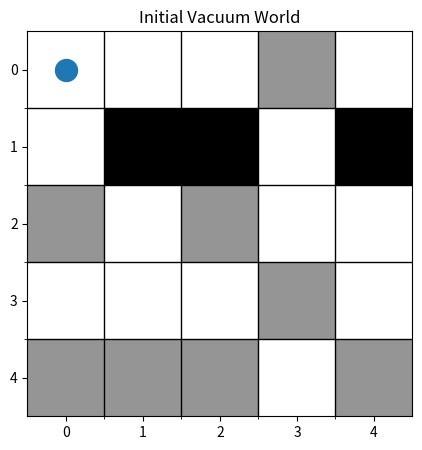
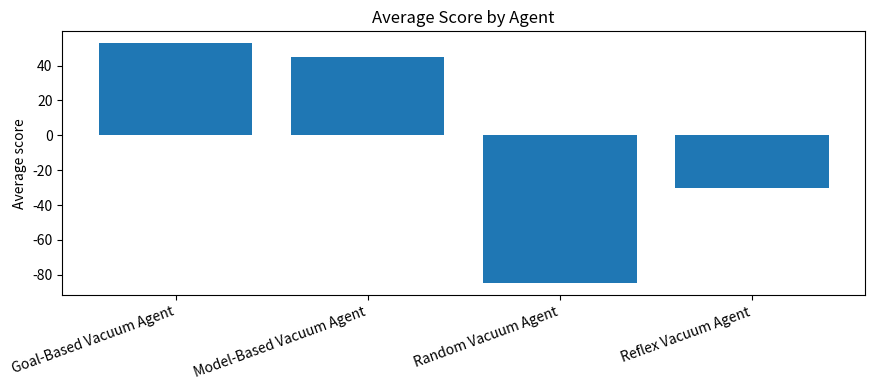
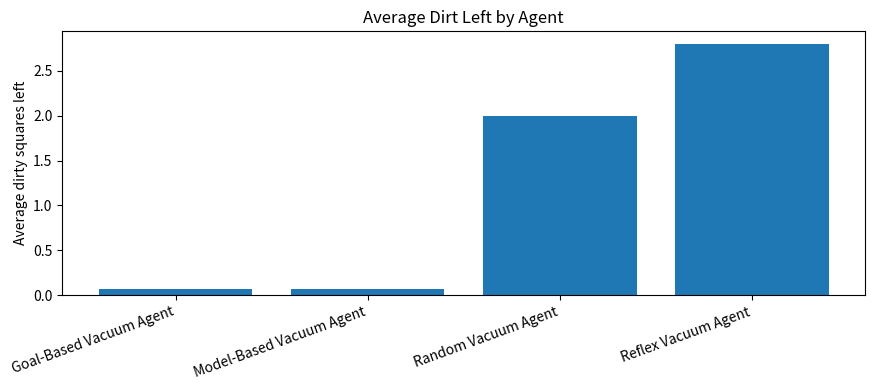

Generate these figures, in order, with matplotlib:
"""COMP 469 Lab 01 completed teaching code.

Generated as the instructor companion for the 3-hour Vacuum World agents lab.
Run with: python /tmp/COMP469_Lab01_Vacuum_World_Agents_completed_code.py
"""

# Cell 3
import random
from collections import deque
from dataclasses import dataclass
from typing import Dict, List, Optional, Tuple

import matplotlib.pyplot as plt

Position = Tuple[int, int]
ACTIONS = ["Suck", "Up", "Down", "Left", "Right", "NoOp"]

random.seed(469)
print("Setup complete. You are ready for Lab 01.")

# ------------------------------------------------------------------------

# Cell 6
@dataclass
class Percept:
    location: Position
    status: str


class VacuumEnvironment:
    def __init__(
        self,
        width: int = 5,
        height: int = 5,
        dirt_probability: float = 0.30,
        obstacle_probability: float = 0.0,
        start: Position = (0, 0),
        seed: Optional[int] = None,
    ):
        if seed is not None:
            random.seed(seed)

        self.width = width
        self.height = height
        self.start = start
        self.agent_location = start
        self.status: Dict[Position, str] = {}
        self.obstacles = set()
        self.score = 0
        self.steps = 0
        self.cleaned_count = 0

        for x in range(width):
            for y in range(height):
                location = (x, y)
                if location != start and random.random() < obstacle_probability:
                    self.obstacles.add(location)

        for x in range(width):
            for y in range(height):
                location = (x, y)
                if location in self.obstacles:
                    self.status[location] = "Obstacle"
                else:
                    self.status[location] = "Dirty" if random.random() < dirt_probability else "Clean"

        self.status[start] = "Clean"

    def in_bounds(self, location: Position) -> bool:
        x, y = location
        return 0 <= x < self.width and 0 <= y < self.height

    def is_accessible(self, location: Position) -> bool:
        return self.in_bounds(location) and location not in self.obstacles

    def get_percept(self) -> Percept:
        return Percept(self.agent_location, self.status[self.agent_location])

    def get_neighbors(self, location: Position) -> Dict[str, Position]:
        x, y = location
        candidates = {
            "Up": (x, y - 1),
            "Down": (x, y + 1),
            "Left": (x - 1, y),
            "Right": (x + 1, y),
        }
        return {
            action: next_location
            for action, next_location in candidates.items()
            if self.is_accessible(next_location)
        }

    def execute_action(self, action: str) -> None:
        if action not in ACTIONS:
            raise ValueError(f"Unknown action: {action}")

        self.steps += 1
        self.score -= 1

        if action == "NoOp":
            return

        if action == "Suck":
            if self.status[self.agent_location] == "Dirty":
                self.status[self.agent_location] = "Clean"
                self.score += 10
                self.cleaned_count += 1
            return

        x, y = self.agent_location
        moves = {
            "Up": (x, y - 1),
            "Down": (x, y + 1),
            "Left": (x - 1, y),
            "Right": (x + 1, y),
        }
        next_location = moves[action]

        if self.is_accessible(next_location):
            self.agent_location = next_location
        else:
            self.score -= 2

    def count_dirty_squares(self) -> int:
        return sum(1 for value in self.status.values() if value == "Dirty")

    def count_clean_squares(self) -> int:
        return sum(
            1
            for location, value in self.status.items()
            if value == "Clean" and location not in self.obstacles
        )

    def is_done(self) -> bool:
        return self.count_dirty_squares() == 0

    def copy_world(self):
        return dict(self.status), set(self.obstacles)

    def load_world(self, status: Dict[Position, str], obstacles: set) -> None:
        self.status = dict(status)
        self.obstacles = set(obstacles)
        self.agent_location = self.start
        self.score = 0
        self.steps = 0
        self.cleaned_count = 0


env = VacuumEnvironment(width=5, height=5, dirt_probability=0.35, obstacle_probability=0.10, seed=469)
print("Start:", env.agent_location)
print("Percept:", env.get_percept())
print("Dirty squares:", env.count_dirty_squares())
print("Obstacles:", len(env.obstacles))

# ------------------------------------------------------------------------

# Cell 8
def display_text(env: VacuumEnvironment) -> None:
    for y in range(env.height):
        row = []
        for x in range(env.width):
            location = (x, y)
            if location == env.agent_location:
                row.append("A")
            elif location in env.obstacles:
                row.append("#")
            elif env.status[location] == "Dirty":
                row.append("D")
            else:
                row.append(".")
        print(" ".join(row))
    print(f"Score: {env.score}, Steps: {env.steps}, Dirty left: {env.count_dirty_squares()}")


def plot_environment(env: VacuumEnvironment, title: str = "Vacuum World") -> None:
    grid = []
    for y in range(env.height):
        row = []
        for x in range(env.width):
            location = (x, y)
            if location in env.obstacles:
                row.append(2)
            elif env.status[location] == "Dirty":
                row.append(1)
            else:
                row.append(0)
        grid.append(row)

    plt.figure(figsize=(5, 5))
    plt.imshow(grid, cmap="Greys", vmin=0, vmax=2)
    ax = plt.gca()
    ax.set_xticks(range(env.width))
    ax.set_yticks(range(env.height))
    ax.set_xticks([i - 0.5 for i in range(1, env.width)], minor=True)
    ax.set_yticks([i - 0.5 for i in range(1, env.height)], minor=True)
    ax.grid(which="minor", color="black", linewidth=1)
    ax.scatter([env.agent_location[0]], [env.agent_location[1]], c="tab:blue", s=250)
    ax.set_title(title)
    plt.show()


display_text(env)
plot_environment(env, "Initial Vacuum World")

# ------------------------------------------------------------------------

# Cell 10
class Agent:
    name = "Base Agent"

    def choose_action(self, percept: Percept, environment: VacuumEnvironment) -> str:
        raise NotImplementedError


class RandomVacuumAgent(Agent):
    name = "Random Vacuum Agent"

    def choose_action(self, percept: Percept, environment: VacuumEnvironment) -> str:
        if percept.status == "Dirty":
            return "Suck"
        return random.choice(["Up", "Down", "Left", "Right"])


random_agent = RandomVacuumAgent()
print(random_agent.name, "chooses", random_agent.choose_action(env.get_percept(), env))

# ------------------------------------------------------------------------

# Cell 12
def run_simulation(
    agent: Agent,
    env: VacuumEnvironment,
    max_steps: int = 100,
    verbose: bool = False,
) -> dict:
    score_history = []
    dirty_history = []
    action_history = []

    for step in range(max_steps):
        # Get percept, choose action, execute action, and record history.
        percept = env.get_percept()
        action = agent.choose_action(percept, env)

        if action == "NoOp":
            break

        env.execute_action(action)

        score_history.append(env.score)
        dirty_history.append(env.count_dirty_squares())
        action_history.append(action)

        if verbose:
            print(f"step={step:02d} loc={percept.location} status={percept.status} action={action} score={env.score}")

        if env.is_done():
            break

    return {
        "agent": agent.name,
        "score": env.score,
        "steps": env.steps,
        "cleaned": env.cleaned_count,
        "dirty_left": env.count_dirty_squares(),
        "score_history": score_history,
        "dirty_history": dirty_history,
        "action_history": action_history,
    }


test_env = VacuumEnvironment(width=5, height=5, dirt_probability=0.35, obstacle_probability=0.0, seed=101)
test_result = run_simulation(RandomVacuumAgent(), test_env, max_steps=25)
test_result

# ------------------------------------------------------------------------

# Cell 14
class ReflexVacuumAgent(Agent):
    name = "Reflex Vacuum Agent"

    def choose_action(self, percept: Percept, environment: VacuumEnvironment) -> str:
        x, y = percept.location

        if percept.status == "Dirty":
            return "Suck"

        # Serpentine sweep: move right on even rows, left on odd rows, down at row ends.
        if y % 2 == 0:
            preferred = "Right" if x < environment.width - 1 else "Down"
        else:
            preferred = "Left" if x > 0 else "Down"

        legal_actions = environment.get_neighbors(percept.location)
        if preferred in legal_actions:
            return preferred

        # Obstacles can break the sweep, so use a deterministic fallback.
        for action in ["Right", "Down", "Left", "Up"]:
            if action in legal_actions:
                return action

        return "NoOp"


reflex_env = VacuumEnvironment(width=5, height=5, dirt_probability=0.35, obstacle_probability=0.0, seed=202)
reflex_result = run_simulation(ReflexVacuumAgent(), reflex_env, max_steps=100)
reflex_result

# ------------------------------------------------------------------------

# Cell 17
class ModelBasedVacuumAgent(Agent):
    name = "Model-Based Vacuum Agent"

    def __init__(self):
        self.visited = set()
        self.known_status: Dict[Position, str] = {}
        self.path_stack: List[Position] = []

    def action_toward(self, current: Position, target: Position) -> str:
        cx, cy = current
        tx, ty = target
        if tx == cx + 1 and ty == cy:
            return "Right"
        if tx == cx - 1 and ty == cy:
            return "Left"
        if tx == cx and ty == cy + 1:
            return "Down"
        if tx == cx and ty == cy - 1:
            return "Up"
        return "NoOp"

    def choose_action(self, percept: Percept, environment: VacuumEnvironment) -> str:
        location = percept.location
        self.visited.add(location)
        self.known_status[location] = percept.status

        if percept.status == "Dirty":
            self.known_status[location] = "Clean"
            return "Suck"

        neighbors = environment.get_neighbors(location)
        unvisited = [
            (action, next_location)
            for action, next_location in neighbors.items()
            if next_location not in self.visited
        ]

        if unvisited:
            action, next_location = unvisited[0]
            self.path_stack.append(location)
            return action

        while self.path_stack:
            previous_location = self.path_stack.pop()
            if previous_location in neighbors.values():
                return self.action_toward(location, previous_location)

        return "NoOp"


model_env = VacuumEnvironment(width=5, height=5, dirt_probability=0.35, obstacle_probability=0.10, seed=303)
model_result = run_simulation(ModelBasedVacuumAgent(), model_env, max_steps=100)
model_result

# ------------------------------------------------------------------------

# Cell 20
class GoalBasedVacuumAgent(Agent):
    name = "Goal-Based Vacuum Agent"

    def choose_action(self, percept: Percept, environment: VacuumEnvironment) -> str:
        if percept.status == "Dirty":
            return "Suck"

        dirty_locations = [
            location
            for location, status in environment.status.items()
            if status == "Dirty"
        ]

        if not dirty_locations:
            return "NoOp"

        path = self.bfs_to_nearest_dirty(percept.location, dirty_locations, environment)

        if path:
            return path[0]

        return "NoOp"

    def bfs_to_nearest_dirty(
        self,
        start: Position,
        dirty_locations: List[Position],
        environment: VacuumEnvironment,
    ) -> List[str]:
        dirty_set = set(dirty_locations)
        frontier = deque([(start, [])])
        visited = {start}

        while frontier:
            location, path_so_far = frontier.popleft()

            if location in dirty_set:
                return path_so_far

            for action, next_location in environment.get_neighbors(location).items():
                if next_location not in visited:
                    visited.add(next_location)
                    frontier.append((next_location, path_so_far + [action]))

        return []


goal_env = VacuumEnvironment(width=5, height=5, dirt_probability=0.35, obstacle_probability=0.10, seed=404)
goal_result = run_simulation(GoalBasedVacuumAgent(), goal_env, max_steps=100)
goal_result

# ------------------------------------------------------------------------

# Cell 23
def evaluate_agents(
    agent_factories,
    trials: int = 30,
    max_steps: int = 100,
    width: int = 5,
    height: int = 5,
    dirt_probability: float = 0.35,
    obstacle_probability: float = 0.10,
) -> List[dict]:
    rows = []

    for trial in range(trials):
        base_env = VacuumEnvironment(
            width=width,
            height=height,
            dirt_probability=dirt_probability,
            obstacle_probability=obstacle_probability,
            seed=1000 + trial,
        )
        status, obstacles = base_env.copy_world()

        for make_agent in agent_factories:
            env = VacuumEnvironment(width=width, height=height, dirt_probability=0.0, obstacle_probability=0.0)
            env.load_world(status, obstacles)
            agent = make_agent()
            result = run_simulation(agent, env, max_steps=max_steps)
            result["trial"] = trial
            rows.append(result)

    return rows


agent_factories = [
    lambda: RandomVacuumAgent(),
    lambda: ReflexVacuumAgent(),
    lambda: ModelBasedVacuumAgent(),
    lambda: GoalBasedVacuumAgent(),
]

results = evaluate_agents(agent_factories, trials=30, max_steps=100)
results[:4]

# ------------------------------------------------------------------------

# Cell 24
def summarize_results(results: List[dict]) -> Dict[str, dict]:
    summary = {}
    agent_names = sorted({row["agent"] for row in results})

    for agent_name in agent_names:
        rows = [row for row in results if row["agent"] == agent_name]
        summary[agent_name] = {
            "avg_score": sum(row["score"] for row in rows) / len(rows),
            "avg_steps": sum(row["steps"] for row in rows) / len(rows),
            "avg_cleaned": sum(row["cleaned"] for row in rows) / len(rows),
            "avg_dirty_left": sum(row["dirty_left"] for row in rows) / len(rows),
        }

    return summary


summary = summarize_results(results)
summary

# ------------------------------------------------------------------------

# Cell 26
def plot_summary_metric(summary: Dict[str, dict], metric: str, title: str, ylabel: str) -> None:
    names = list(summary.keys())
    values = [summary[name][metric] for name in names]

    plt.figure(figsize=(9, 4))
    plt.bar(names, values)
    plt.title(title)
    plt.ylabel(ylabel)
    plt.xticks(rotation=20, ha="right")
    plt.tight_layout()
    plt.show()


plot_summary_metric(summary, "avg_score", "Average Score by Agent", "Average score")
plot_summary_metric(summary, "avg_dirty_left", "Average Dirt Left by Agent", "Average dirty squares left")

# ------------------------------------------------------------------------

# Cell 29
# Extension workspace.
# Put your optional extension code here.
